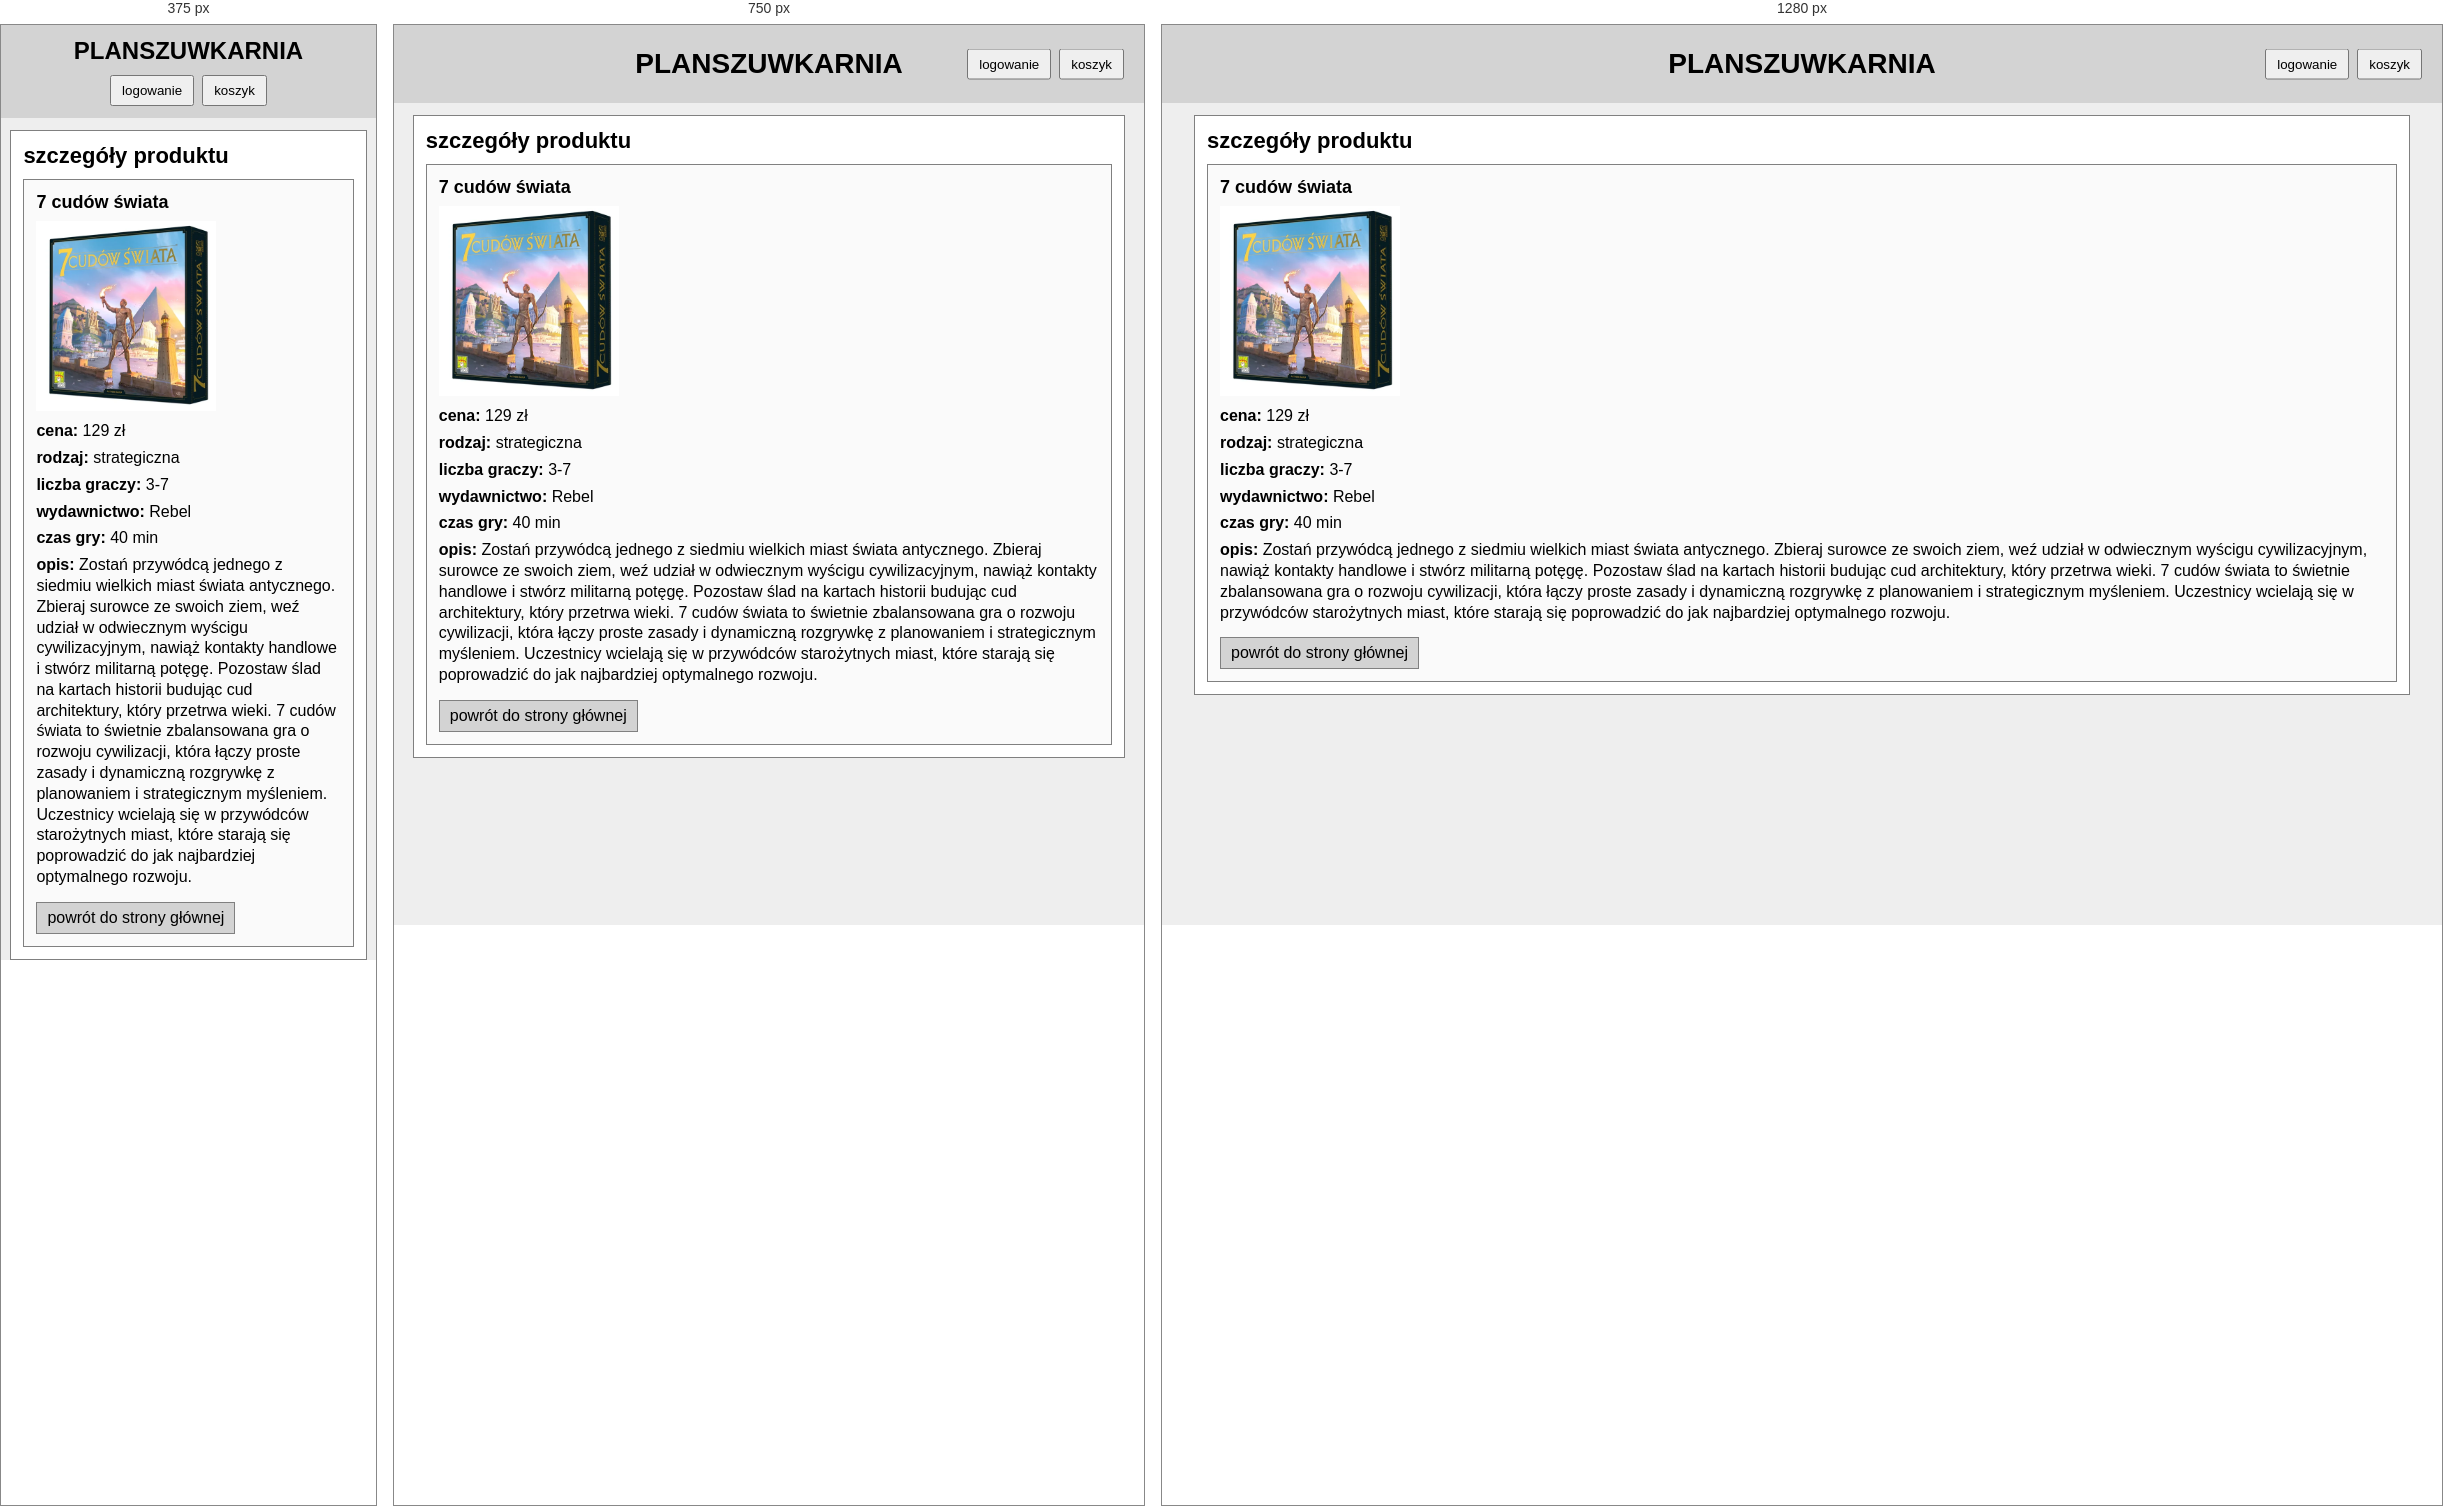
Rendered at 375 px, 750 px and 1280 px, left to right.

<!-- file: index2.html -->
<!DOCTYPE html>
<html lang="pl">
<head>
    <meta charset="UTF-8">
    <meta name="viewport" content="width=device-width, initial-scale=1.0">
    <title>PLANSZUWKARNIA - 7 CUDÓW ŚWIATA</title>
    <link rel="stylesheet" href="style.css">
</head>
<body>

<header class="topbar">
    <h1>PLANSZUWKARNIA</h1>
    <div class="top-buttons">
        <button type="button" id="loginBtn">logowanie</button>
        <button type="button" id="cartBtn">koszyk</button>
    </div>
</header>

<main class="container">

    <section class="product-details">
        <h2>szczegóły produktu</h2>

        <div class="details-card">
            <h3>7 cudów świata</h3>

            <img 
                src="7cud.png" 
                alt="7 cudów świata"
                class="details-image"
            >

            <p><strong>cena:</strong> 129 zł</p>
            <p><strong>rodzaj:</strong> strategiczna</p>
            <p><strong>liczba graczy:</strong> 3-7</p>
            <p><strong>wydawnictwo:</strong> Rebel</p>
            <p><strong>czas gry:</strong> 40 min</p>

            <p>
                <strong>opis:</strong>
                Zostań przywódcą jednego z siedmiu wielkich miast świata antycznego.
                Zbieraj surowce ze swoich ziem, weź udział w odwiecznym wyścigu
                cywilizacyjnym, nawiąż kontakty handlowe i stwórz militarną potęgę.
                Pozostaw ślad na kartach historii budując cud architektury, który
                przetrwa wieki. 7 cudów świata to świetnie zbalansowana gra o rozwoju
                cywilizacji, która łączy proste zasady i dynamiczną rozgrywkę z
                planowaniem i strategicznym myśleniem. Uczestnicy wcielają się w
                przywódców starożytnych miast, które starają się poprowadzić do jak
                najbardziej optymalnego rozwoju.
            </p>

            <a href="index.html" class="details-btn">powrót do strony głównej</a>
        </div>
    </section>

</main>

</body>
</html>

/* @media block from style.css */
@media (max-width: 900px) {
    body {
        height: auto;
        overflow: auto;
    }

    .container {
        height: auto;
    }

    .main-layout {
        grid-template-columns: 1fr;
        height: auto;
    }

    .left-column {
        display: flex;
        flex-direction: column;
    }

    .right-column {
        display: block;
    }

    .products-section {
        min-height: auto;
    }

    .products-list {
        overflow-y: visible;
    }
}

/* @media block from style.css */
@media (max-width: 600px) {
    .topbar {
        height: auto;
        min-height: 78px;
        padding: 12px 20px;
        display: block;
        text-align: center;
    }

    .topbar h1 {
        font-size: 24px;
    }

    .top-buttons {
        position: static;
        transform: none;
        justify-content: center;
        margin-top: 10px;
    }
}